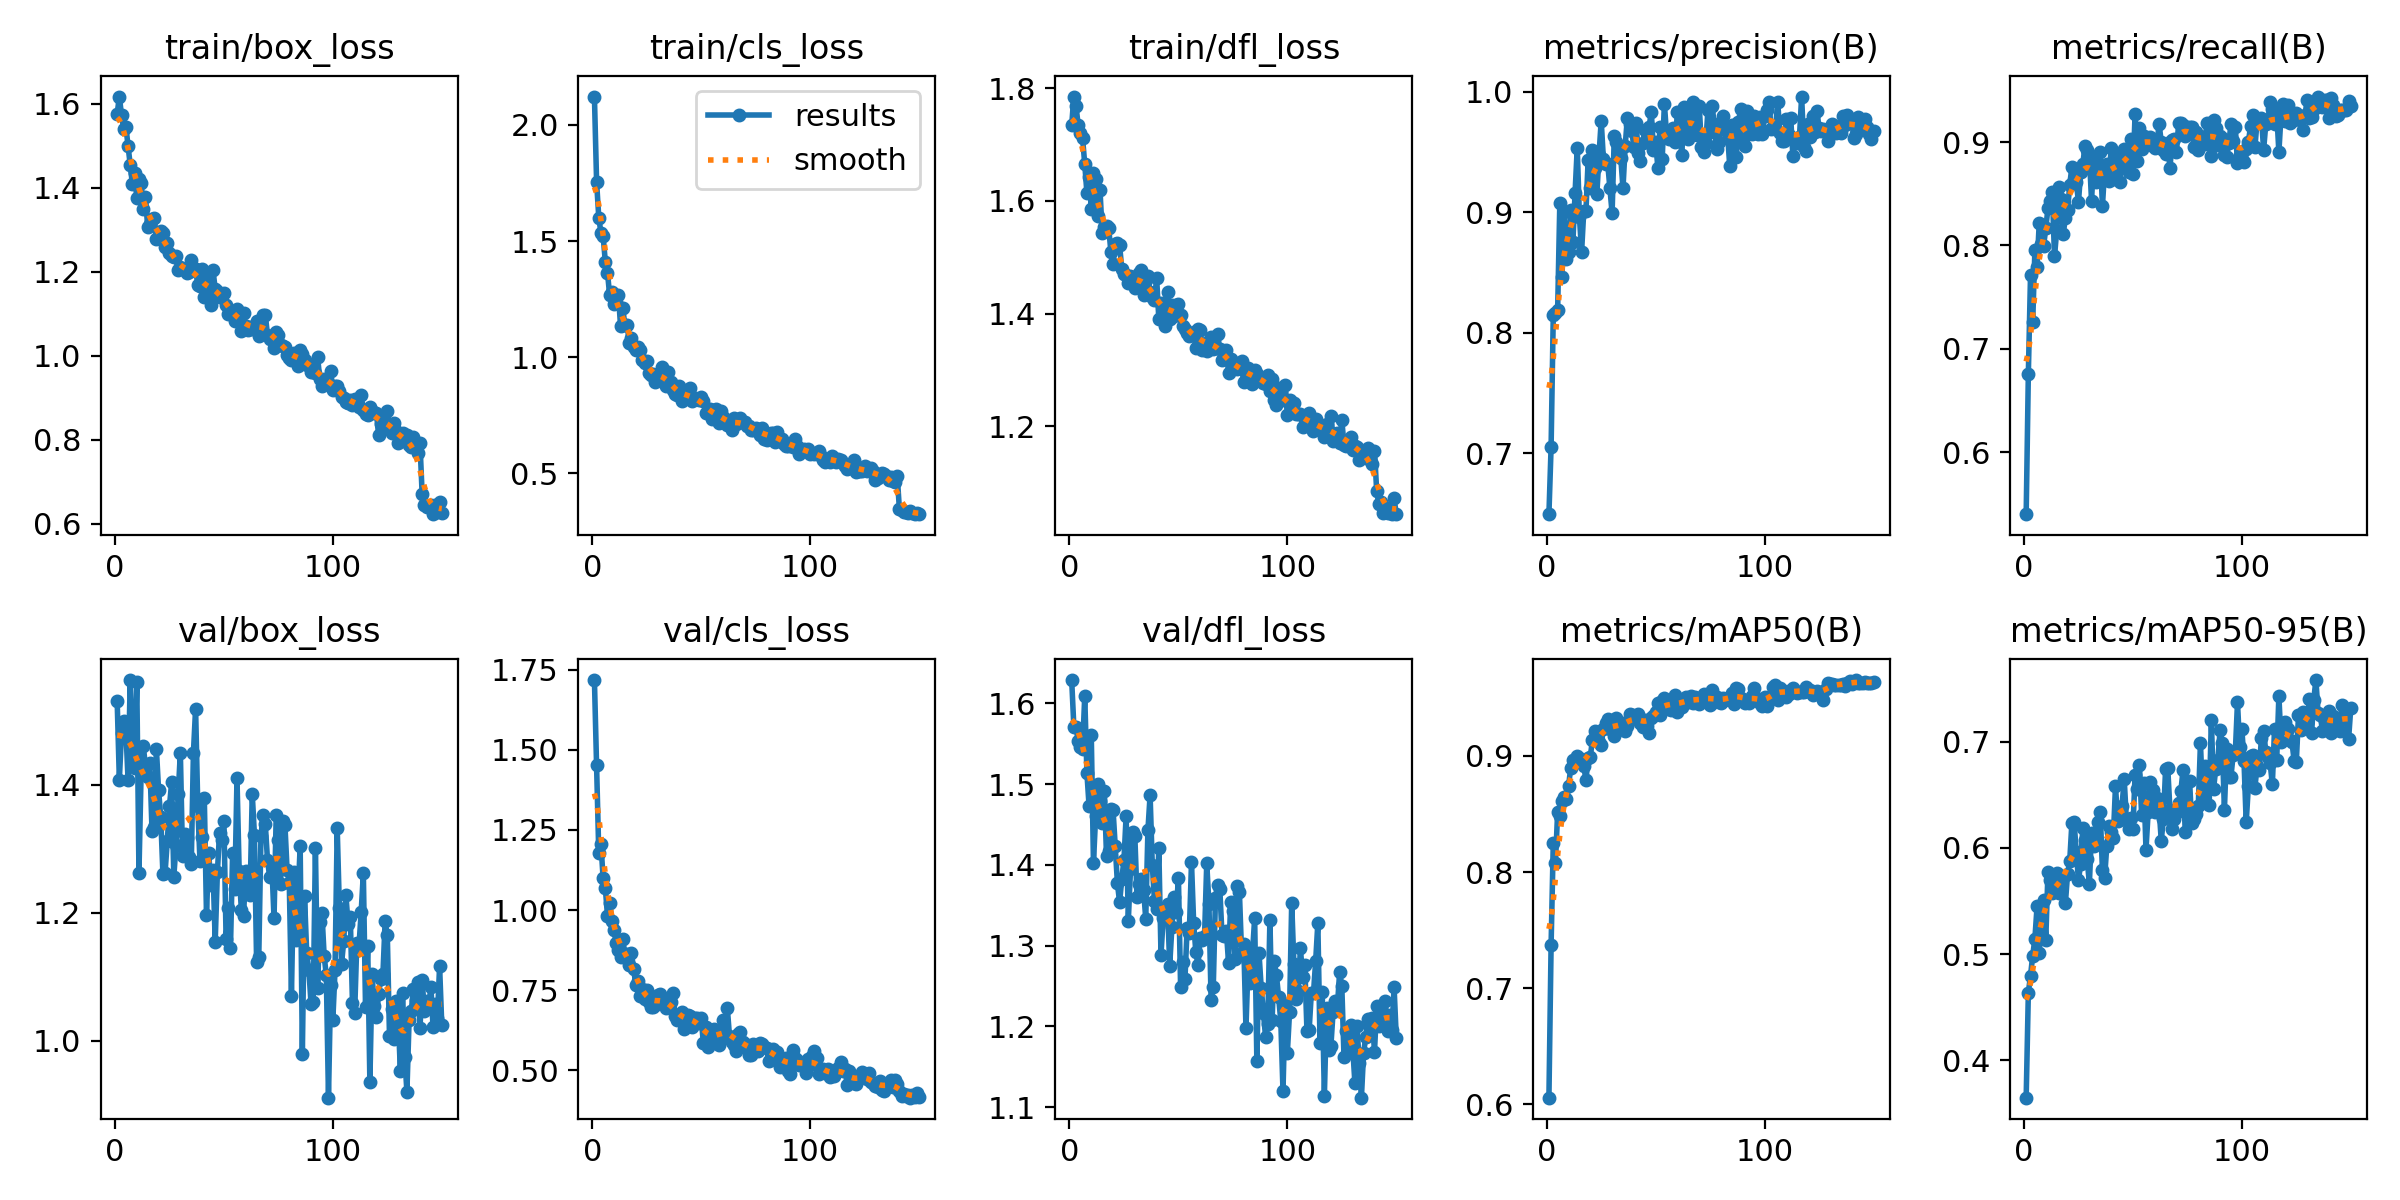

The table this chart was drawn from, first rows:
epoch, time, train/box_loss, train/cls_loss, train/dfl_loss, metrics/precision(B), metrics/recall(B), metrics/mAP50(B), metrics/mAP50-95(B), val/box_loss, val/cls_loss, val/dfl_loss, lr/pg0, lr/pg1, lr/pg2
1, 148.1, 1.576, 2.122, 1.734, 0.6494, 0.54, 0.6058, 0.3647, 1.531, 1.717, 1.629, 0.06701, 0.000266, 0.000266
2, 290.2, 1.617, 1.754, 1.785, 0.7053, 0.6761, 0.7373, 0.4638, 1.408, 1.453, 1.571, 0.03394, 0.0005292, 0.0005292
3, 428.7, 1.572, 1.601, 1.768, 0.8151, 0.7717, 0.8254, 0.4798, 1.481, 1.178, 1.571, 0.0008663, 0.0007888, 0.0007888
4, 565, 1.541, 1.535, 1.734, 0.8163, 0.7256, 0.8081, 0.4986, 1.5, 1.205, 1.553, 0.0007842, 0.0007842, 0.0007842
5, 719.2, 1.545, 1.521, 1.721, 0.8186, 0.7954, 0.8517, 0.5144, 1.487, 1.099, 1.545, 0.0007789, 0.0007789, 0.0007789
6, 856.4, 1.5, 1.411, 1.712, 0.9077, 0.7788, 0.8485, 0.5449, 1.407, 1.069, 1.543, 0.0007736, 0.0007736, 0.0007736
7, 992.6, 1.454, 1.364, 1.665, 0.8463, 0.8222, 0.8614, 0.5006, 1.564, 0.982, 1.609, 0.0007683, 0.0007683, 0.0007683
8, 1129, 1.408, 1.266, 1.614, 0.9002, 0.8015, 0.8647, 0.5338, 1.441, 1.023, 1.514, 0.000763, 0.000763, 0.000763
9, 1265, 1.435, 1.281, 1.642, 0.8608, 0.7993, 0.8626, 0.5513, 1.426, 0.9656, 1.472, 0.0007578, 0.0007578, 0.0007578
10, 1400, 1.376, 1.227, 1.586, 0.8667, 0.8167, 0.8738, 0.5136, 1.561, 0.9381, 1.561, 0.0007525, 0.0007525, 0.0007525
11, 1536, 1.42, 1.236, 1.65, 0.9016, 0.8359, 0.89, 0.5772, 1.263, 0.896, 1.402, 0.0007472, 0.0007472, 0.0007472
12, 1673, 1.411, 1.269, 1.64, 0.8751, 0.8427, 0.8964, 0.5694, 1.421, 0.8769, 1.46, 0.0007419, 0.0007419, 0.0007419
13, 1809, 1.348, 1.134, 1.574, 0.9161, 0.8519, 0.895, 0.5577, 1.461, 0.8523, 1.5, 0.0007366, 0.0007366, 0.0007366
14, 1947, 1.378, 1.212, 1.62, 0.9535, 0.7894, 0.9004, 0.5619, 1.428, 0.9083, 1.479, 0.0007314, 0.0007314, 0.0007314
15, 2084, 1.306, 1.137, 1.543, 0.8963, 0.8139, 0.8979, 0.576, 1.412, 0.8633, 1.452, 0.0007261, 0.0007261, 0.0007261
16, 2222, 1.314, 1.14, 1.553, 0.8671, 0.8567, 0.8958, 0.5577, 1.434, 0.8646, 1.492, 0.0007208, 0.0007208, 0.0007208
17, 2358, 1.325, 1.061, 1.556, 0.9013, 0.8447, 0.8915, 0.5691, 1.327, 0.8287, 1.411, 0.0007155, 0.0007155, 0.0007155
18, 2494, 1.328, 1.08, 1.552, 0.9011, 0.8107, 0.8792, 0.5724, 1.334, 0.8652, 1.418, 0.0007102, 0.0007102, 0.0007102
19, 2630, 1.277, 1.044, 1.51, 0.9433, 0.8269, 0.8982, 0.5478, 1.456, 0.8149, 1.469, 0.000705, 0.000705, 0.000705
20, 2775, 1.281, 1.032, 1.488, 0.9197, 0.8339, 0.8995, 0.5757, 1.392, 0.7669, 1.468, 0.0006997, 0.0006997, 0.0006997
21, 2931, 1.296, 1.044, 1.524, 0.9516, 0.8587, 0.9141, 0.5879, 1.349, 0.7787, 1.424, 0.0006944, 0.0006944, 0.0006944
22, 3080, 1.292, 1.033, 1.525, 0.937, 0.8763, 0.9214, 0.6239, 1.261, 0.7331, 1.377, 0.0006891, 0.0006891, 0.0006891
23, 3228, 1.258, 0.9899, 1.521, 0.9148, 0.8637, 0.9194, 0.6244, 1.263, 0.7528, 1.354, 0.0006838, 0.0006838, 0.0006838
24, 3369, 1.268, 0.9742, 1.48, 0.9478, 0.8619, 0.9122, 0.596, 1.312, 0.7228, 1.382, 0.0006786, 0.0006786, 0.0006786
25, 3513, 1.243, 0.9818, 1.47, 0.976, 0.8419, 0.9095, 0.5697, 1.366, 0.7501, 1.406, 0.0006733, 0.0006733, 0.0006733
26, 3659, 1.238, 0.933, 1.469, 0.9443, 0.8707, 0.9236, 0.5847, 1.404, 0.7127, 1.461, 0.000668, 0.000668, 0.000668
27, 3798, 1.235, 0.9235, 1.455, 0.9399, 0.8789, 0.9283, 0.6186, 1.257, 0.697, 1.331, 0.0006627, 0.0006627, 0.0006627
28, 3937, 1.237, 0.9287, 1.466, 0.9403, 0.8961, 0.9319, 0.6077, 1.306, 0.6966, 1.395, 0.0006574, 0.0006574, 0.0006574
29, 4075, 1.203, 0.8919, 1.458, 0.9197, 0.8919, 0.9232, 0.5898, 1.385, 0.7046, 1.441, 0.0006522, 0.0006522, 0.0006522
30, 4212, 1.211, 0.9109, 1.446, 0.8993, 0.8874, 0.9254, 0.566, 1.45, 0.7344, 1.435, 0.0006469, 0.0006469, 0.0006469
31, 4350, 1.206, 0.9297, 1.464, 0.9635, 0.8432, 0.9176, 0.6142, 1.29, 0.7385, 1.36, 0.0006416, 0.0006416, 0.0006416
32, 4489, 1.205, 0.9559, 1.471, 0.958, 0.884, 0.9327, 0.6022, 1.323, 0.7241, 1.376, 0.0006363, 0.0006363, 0.0006363
33, 4627, 1.196, 0.9221, 1.477, 0.9516, 0.861, 0.9287, 0.6062, 1.316, 0.7192, 1.383, 0.000631, 0.000631, 0.000631
34, 4767, 1.198, 0.8738, 1.432, 0.9448, 0.8668, 0.9238, 0.6243, 1.287, 0.695, 1.369, 0.0006258, 0.0006258, 0.0006258
35, 4913, 1.227, 0.9341, 1.46, 0.9199, 0.8902, 0.9283, 0.6335, 1.277, 0.7086, 1.333, 0.0006205, 0.0006205, 0.0006205
36, 5050, 1.209, 0.8936, 1.466, 0.9549, 0.8378, 0.9212, 0.5792, 1.45, 0.7138, 1.443, 0.0006152, 0.0006152, 0.0006152
37, 5188, 1.206, 0.8602, 1.438, 0.9783, 0.8732, 0.926, 0.5718, 1.519, 0.74, 1.486, 0.0006099, 0.0006099, 0.0006099
38, 5326, 1.169, 0.8415, 1.43, 0.973, 0.8793, 0.9362, 0.6017, 1.367, 0.6708, 1.4, 0.0006046, 0.0006046, 0.0006046
39, 5463, 1.167, 0.8392, 1.424, 0.9678, 0.8628, 0.9355, 0.6206, 1.282, 0.6568, 1.355, 0.0005994, 0.0005994, 0.0005994
40, 5602, 1.206, 0.8755, 1.463, 0.9542, 0.8942, 0.9324, 0.6147, 1.318, 0.6685, 1.345, 0.0005941, 0.0005941, 0.0005941
41, 5740, 1.141, 0.8112, 1.391, 0.9744, 0.8639, 0.9345, 0.6097, 1.379, 0.6821, 1.421, 0.0005888, 0.0005888, 0.0005888
42, 5878, 1.18, 0.8488, 1.419, 0.9491, 0.871, 0.9366, 0.6582, 1.197, 0.6299, 1.289, 0.0005835, 0.0005835, 0.0005835
43, 6016, 1.158, 0.8327, 1.404, 0.9423, 0.8877, 0.928, 0.6251, 1.294, 0.6673, 1.334, 0.0005782, 0.0005782, 0.0005782
44, 6153, 1.121, 0.826, 1.377, 0.9571, 0.8617, 0.9251, 0.6352, 1.244, 0.6738, 1.333, 0.000573, 0.000573, 0.000573
45, 6290, 1.204, 0.869, 1.438, 0.9682, 0.8843, 0.9312, 0.6396, 1.267, 0.6696, 1.351, 0.0005677, 0.0005677, 0.0005677
46, 6431, 1.158, 0.8098, 1.391, 0.9588, 0.8928, 0.9262, 0.6649, 1.155, 0.635, 1.275, 0.0005624, 0.0005624, 0.0005624
47, 6570, 1.155, 0.8263, 1.415, 0.9708, 0.8779, 0.9202, 0.6262, 1.264, 0.6649, 1.323, 0.0005571, 0.0005571, 0.0005571
48, 6707, 1.139, 0.8183, 1.395, 0.9833, 0.8712, 0.9331, 0.6179, 1.325, 0.6646, 1.36, 0.0005518, 0.0005518, 0.0005518
49, 6851, 1.143, 0.8149, 1.415, 0.9515, 0.9026, 0.9346, 0.628, 1.314, 0.6469, 1.342, 0.0005466, 0.0005466, 0.0005466
50, 6995, 1.148, 0.8303, 1.416, 0.9581, 0.869, 0.9376, 0.6177, 1.343, 0.6634, 1.384, 0.0005413, 0.0005413, 0.0005413
51, 7133, 1.122, 0.8134, 1.398, 0.9371, 0.9275, 0.9458, 0.6691, 1.159, 0.5859, 1.249, 0.000536, 0.000536, 0.000536
52, 7269, 1.1, 0.761, 1.378, 0.9712, 0.8816, 0.935, 0.6552, 1.207, 0.6368, 1.28, 0.0005307, 0.0005307, 0.0005307
53, 7412, 1.106, 0.7633, 1.373, 0.9439, 0.9139, 0.947, 0.6781, 1.144, 0.5725, 1.259, 0.0005254, 0.0005254, 0.0005254
54, 7547, 1.104, 0.7786, 1.366, 0.9901, 0.8929, 0.9496, 0.6311, 1.294, 0.6111, 1.322, 0.0005202, 0.0005202, 0.0005202
55, 7684, 1.082, 0.732, 1.36, 0.9645, 0.9058, 0.9456, 0.6614, 1.237, 0.6013, 1.315, 0.0005149, 0.0005149, 0.0005149
56, 7820, 1.111, 0.7714, 1.364, 0.961, 0.8996, 0.9405, 0.5983, 1.41, 0.6297, 1.403, 0.0005096, 0.0005096, 0.0005096
57, 7955, 1.091, 0.7786, 1.367, 0.9673, 0.8985, 0.9397, 0.634, 1.265, 0.6009, 1.328, 0.0005043, 0.0005043, 0.0005043
58, 8090, 1.059, 0.7176, 1.339, 0.9699, 0.9052, 0.9477, 0.6616, 1.205, 0.5793, 1.292, 0.000499, 0.000499, 0.000499
59, 8227, 1.101, 0.7688, 1.372, 0.9582, 0.8959, 0.9524, 0.6548, 1.195, 0.5997, 1.276, 0.0004938, 0.0004938, 0.0004938
60, 8362, 1.07, 0.7423, 1.372, 0.9836, 0.894, 0.9381, 0.634, 1.266, 0.6569, 1.31, 0.0004885, 0.0004885, 0.0004885
... 90 more rows
